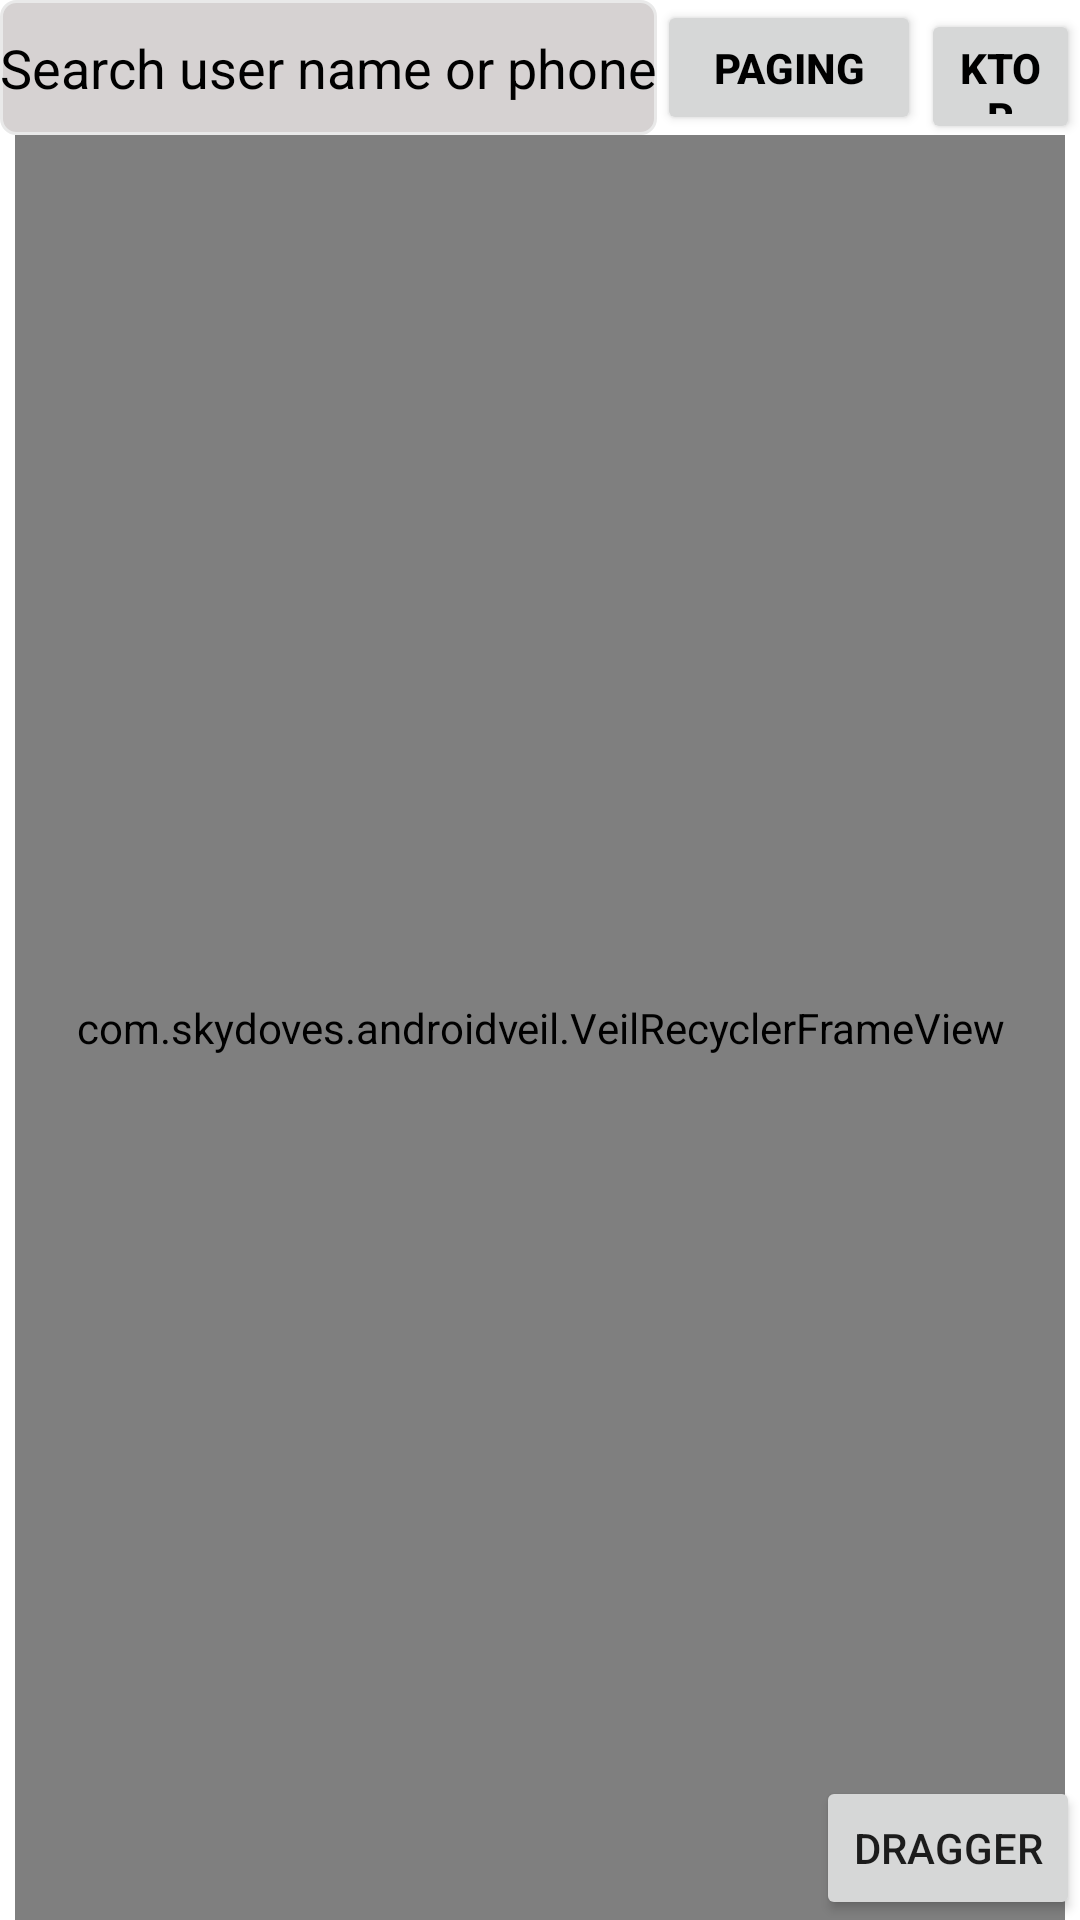

Layout XML and referenced resources for this Android screen:
<!-- AndroidManifest.xml: application theme Theme.UserMVVMApp -->
<!-- res/layout/activity_main.xml -->
<?xml version="1.0" encoding="utf-8"?>
<layout xmlns:android="http://schemas.android.com/apk/res/android"
    xmlns:app="http://schemas.android.com/apk/res-auto"
    xmlns:tools="http://schemas.android.com/tools">

    <RelativeLayout
        android:layout_width="match_parent"
        android:layout_height="match_parent"
        android:background="@color/white"
        tools:context=".activity.MainActivity">

        <LinearLayout
            android:layout_width="match_parent"
            android:orientation="horizontal"
            android:id="@+id/user"
            android:layout_height="45dp">

            <EditText
                android:layout_width="wrap_content"
                android:id="@+id/search_user"
                android:textColorHint="@color/black"
                android:layout_gravity="start"
                android:background="@drawable/search_back"
                android:hint="@string/search_user_name_or_phone"
                android:textColor="@color/black"
                android:inputType="text"
                android:layout_height="45dp"/>

            <androidx.appcompat.widget.AppCompatButton
                android:layout_width="wrap_content"
                android:layout_height="wrap_content"
                android:id="@+id/paging"
                android:textColor="@color/black"
                android:textStyle="bold"
                android:text="Paging" />

            <androidx.appcompat.widget.AppCompatButton
                android:layout_width="wrap_content"
                android:text="@string/ktor"
                android:textColor="@color/black"
                android:textStyle="bold"
                android:id="@+id/ktor"
                android:layout_height="wrap_content"/>

        </LinearLayout>

        <com.skydoves.androidveil.VeilRecyclerFrameView
            android:layout_width="match_parent"
            android:layout_marginLeft="5dp"
            android:layout_below="@+id/user"
            android:layout_marginRight="5dp"
            android:id="@+id/recyclerViewVeil"
            app:veilFrame_baseAlpha="0.2"
            app:veilFrame_baseColor="@color/teal_200"
            app:veilFrame_highlightAlpha="0.5"
            app:veilFrame_highlightColor="@color/teal_200"
            app:veilFrame_isItemWrapContentHeight="true"
            app:veilFrame_isItemWrapContentWidth="false"
            app:veilFrame_layout="@layout/user_details"
            app:veilFrame_radius="5dp"
            app:veilFrame_veiled="true"
            android:layout_height="match_parent"/>


        <androidx.appcompat.widget.AppCompatButton
            android:layout_width="wrap_content"
            android:text="Dragger"
            android:layout_alignParentBottom="true"
            android:layout_alignParentEnd="true"
            android:id="@+id/dragger"
            android:layout_height="wrap_content"/>


    </RelativeLayout>
</layout>
<!-- res/layout/user_details.xml (included above) -->
<?xml version="1.0" encoding="utf-8"?>
<com.google.android.material.card.MaterialCardView
    xmlns:android="http://schemas.android.com/apk/res/android"
    android:layout_width="match_parent"
    xmlns:app="http://schemas.android.com/apk/res-auto"
    android:id="@+id/cardView"
    android:layout_marginTop="5dp"
    app:cardCornerRadius="10sp"
    android:layout_marginRight="8dp"
    android:layout_marginLeft="8dp"
    app:cardElevation="8dp"
    app:cardBackgroundColor="#e8e9e9"
    android:layout_height="110dp">

    <LinearLayout
        android:layout_width="match_parent"
        android:orientation="horizontal"
        android:layout_height="match_parent">

        <com.google.android.material.imageview.ShapeableImageView
            android:layout_width="120dp"
            android:cropToPadding="true"
            android:padding="5dp"
            android:id="@+id/image"
            android:scaleType="fitXY"
            android:src="@mipmap/ic_launcher"
            app:shapeAppearanceOverlay="@style/ShapeAppearance.Material3.Corner.Medium"
            android:layout_height="match_parent"/>

        <LinearLayout
            android:layout_width="match_parent"
            android:orientation="vertical"
            android:layout_height="match_parent">

            <TextView
                android:layout_width="match_parent"
                android:text="Name"
                android:textSize="15sp"
                android:id="@+id/name"
                android:textStyle="bold"
                android:layout_margin="10dp"
                android:textColor="@color/black"
                android:layout_height="wrap_content"/>

            <TextView
                android:layout_width="match_parent"
                android:text="Email"
                android:textSize="13sp"
                android:id="@+id/email"
                android:textStyle="bold"
                android:layout_marginStart="10sp"
                android:textColor="@color/black"
                android:layout_height="wrap_content"/>

            <TextView
                android:layout_width="match_parent"
                android:text="Phone"
                android:textSize="13sp"
                android:id="@+id/phone"
                android:textStyle="bold"
                android:layout_margin="10sp"
                android:textColor="@color/black"
                android:layout_height="wrap_content"/>


        </LinearLayout>

    </LinearLayout>
</com.google.android.material.card.MaterialCardView>
<!-- resources referenced by this layout -->
<resources>
  <color name="black">#FF000000</color>
  <color name="teal_200">#FF03DAC5</color>
  <color name="white">#FFFFFFFF</color>
  <!-- drawable search_back (drawable) -->
  <?xml version="1.0" encoding="utf-8"?>
  <shape xmlns:android="http://schemas.android.com/apk/res/android">
      <solid android:color="#D6D2D2"/>
      <stroke android:width="1dp" android:color="#e9e9e9"/>
      <corners android:radius="5sp"/>
  
  </shape>
  <string name="ktor">KTOR</string>
  <string name="search_user_name_or_phone">Search user name or phone</string>
  <style name="Theme.UserMVVMApp" parent="Theme.MaterialComponents.DayNight.NoActionBar">
          
          <item name="colorPrimary">@color/purple_500</item>
          <item name="colorPrimaryVariant">@color/purple_700</item>
          <item name="colorOnPrimary">@color/white</item>
          
          <item name="colorSecondary">@color/teal_200</item>
          <item name="colorSecondaryVariant">@color/teal_700</item>
          <item name="colorOnSecondary">@color/black</item>
          
          <item name="android:statusBarColor">?attr/colorPrimaryVariant</item>
          
      </style>
  <color name="purple_500">#FF6200EE</color>
  <color name="purple_700">#FF3700B3</color>
  <color name="teal_700">#FF018786</color>
</resources>
